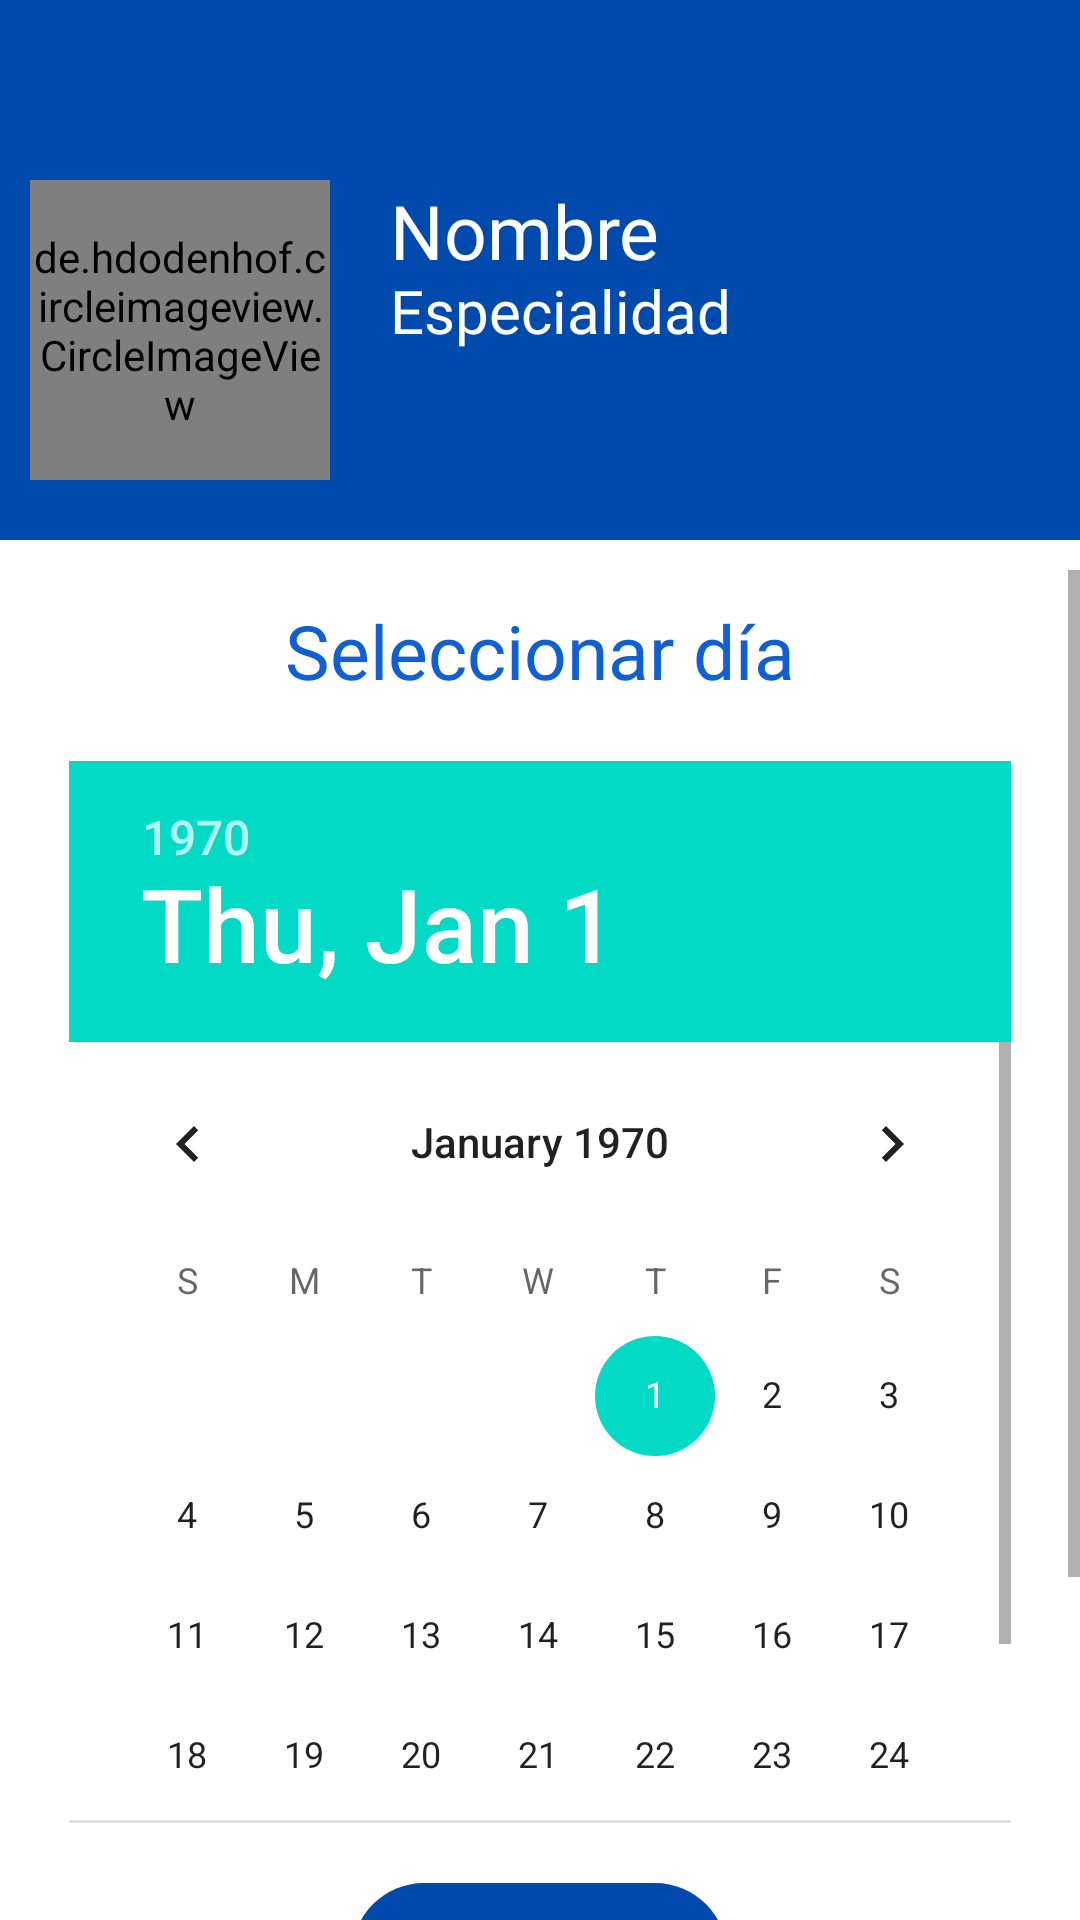

Android layout source for this screen:
<!-- AndroidManifest.xml: application theme Theme.Prueba1 -->
<!-- res/layout/activity_detalles_cita.xml -->
<?xml version="1.0" encoding="utf-8"?>
<RelativeLayout xmlns:android="http://schemas.android.com/apk/res/android"
    xmlns:app="http://schemas.android.com/apk/res-auto"
    xmlns:tools="http://schemas.android.com/tools"
    android:layout_width="match_parent"
    android:layout_height="match_parent"
    android:orientation="vertical"
    tools:context=".detalles_cita">

    <TextView
        android:id="@+id/desing_fondo"
        android:layout_width="match_parent"
        android:layout_height="180dp"
        android:background="@color/blue2"/>

    <Button
        android:id="@+id/button_back"
        android:layout_width="30dp"
        android:layout_height="30dp"
        android:background="@drawable/fecha"
        android:layout_marginLeft="10dp"
        android:layout_marginTop="10dp"/>

    <de.hdodenhof.circleimageview.CircleImageView
        android:id="@+id/image_perfil"
        android:layout_width="100dp"
        android:layout_height="100dp"
        android:layout_marginLeft="10dp"
        android:layout_marginTop="60dp"
        android:src="@drawable/img_3"
        app:civ_border_color="@color/blue2"
        app:civ_border_width="4dp"
        tools:ignore="MissingClass" />
    <TextView
        android:id="@+id/text_title2"
        android:layout_width="match_parent"
        android:layout_height="wrap_content"
        android:layout_toEndOf="@id/image_perfil"
        android:fontFamily="@font/fontbold"
        android:text="Nombre"
        android:layout_marginTop="60dp"
        android:layout_marginLeft="20dp"
        android:textColor="@color/white"
        android:textSize="25dp"/>

    <TextView
        android:layout_width="match_parent"
        android:layout_height="wrap_content"
        android:id="@+id/txtespe"
        android:text="Especialidad"
        android:layout_marginLeft="20dp"
        android:layout_toEndOf="@id/image_perfil"
        android:layout_marginTop="90dp"
        android:textSize="20dp"
        android:fontFamily="@font/fontregular"
        android:textColor="@color/white"/>

    <ScrollView
        android:layout_width="match_parent"
        android:layout_height="wrap_content"
        android:layout_below="@+id/desing_fondo"
        android:layout_marginTop="10dp">

        <LinearLayout
            android:layout_width="match_parent"
            android:layout_height="wrap_content"
            android:orientation="vertical">

            <TextView
                android:id="@+id/seleccionar_dia"
                android:layout_width="314dp"
                android:layout_height="wrap_content"
                android:layout_gravity="center_horizontal"
                android:layout_marginTop="10dp"
                android:fontFamily="@font/fontbold"
                android:text="Seleccionar día"
                android:textAlignment="center"
                android:textColor="#105FD4"
                android:textSize="25dp" />

            <DatePicker
                android:id="@+id/calendario"
                android:layout_width="314dp"
                android:layout_height="354dp"
                android:layout_gravity="center_horizontal"
                android:layout_marginTop="20dp" />

            <Button
                android:id="@+id/confirmarbtn"
                android:layout_width="125dp"
                android:layout_height="wrap_content"
                android:layout_gravity="center_horizontal"
                android:layout_marginTop="20dp"
                android:background="@drawable/bottom_background"
                android:text="Confirmar dia"
                android:textColor="@color/white" />

            <TextView
                android:layout_width="314dp"
                android:layout_height="wrap_content"
                android:layout_gravity="center_horizontal"
                android:layout_marginTop="10dp"
                android:fontFamily="@font/fontbold"
                android:text="Horarios disponibles"
                android:textAlignment="center"
                android:textColor="#105FD4"
                android:textSize="25dp" />

            <GridLayout
                android:layout_width="wrap_content"
                android:layout_height="wrap_content"
                android:layout_gravity="center_horizontal"
                android:layout_marginTop="16dp"
                android:columnCount="3">

                <CheckBox
                    android:id="@+id/hr1"
                    android:layout_width="wrap_content"
                    android:layout_height="wrap_content"
                    android:visibility="gone"
                    android:layout_centerHorizontal="true"
                    android:layout_centerVertical="true"
                    android:text="9:00am" />

                <CheckBox
                    android:id="@+id/hr2"
                    android:layout_width="wrap_content"
                    android:layout_height="wrap_content"
                    android:visibility="gone"
                    android:layout_centerHorizontal="true"
                    android:layout_centerVertical="true"
                    android:text="10:00am" />

                <CheckBox
                    android:id="@+id/hr3"
                    android:layout_width="wrap_content"
                    android:layout_height="wrap_content"
                    android:visibility="gone"
                    android:layout_centerHorizontal="true"
                    android:layout_centerVertical="true"
                    android:text="11:00am" />

                <CheckBox
                    android:id="@+id/hr4"
                    android:layout_width="wrap_content"
                    android:layout_height="wrap_content"
                    android:visibility="gone"
                    android:layout_centerHorizontal="true"
                    android:layout_centerVertical="true"
                    android:text="4:00pm" />

                <CheckBox
                    android:id="@+id/hr5"
                    android:layout_width="wrap_content"
                    android:layout_height="wrap_content"
                    android:visibility="gone"
                    android:layout_centerHorizontal="true"
                    android:layout_centerVertical="true"
                    android:text="5:00pm" />

                <CheckBox
                    android:id="@+id/hr6"
                    android:layout_width="wrap_content"
                    android:layout_height="wrap_content"
                    android:visibility="gone"
                    android:layout_centerHorizontal="true"
                    android:layout_centerVertical="true"
                    android:text="6:00pmm" />

                <CheckBox
                    android:id="@+id/hr7"
                    android:layout_width="wrap_content"
                    android:layout_height="wrap_content"
                    android:visibility="gone"
                    android:layout_centerHorizontal="true"
                    android:layout_centerVertical="true"
                    android:text="7:00pm" />
            </GridLayout>


            <Button
                android:id="@+id/agendar"
                android:layout_width="117dp"
                android:layout_height="wrap_content"
                android:layout_gravity="center_horizontal"
                android:layout_marginTop="10dp"
                android:background="@drawable/bottom_background"
                android:text="AgendAR"
                android:textColor="@color/white" />

        </LinearLayout>
    </ScrollView>


</RelativeLayout>
<!-- resources referenced by this layout -->
<resources>
  <color name="blue2">#004AAD</color>
  <color name="white">#FFFFFFFF</color>
  ////*
  <!-- drawable bottom_background (drawable) -->
  <?xml version="1.0" encoding="utf-8"?>
  <shape xmlns:android="http://schemas.android.com/apk/res/android"
      android:shape= "rectangle">
      <solid
          android:color= "@color/blue2"/>
      <corners
          android:radius="40dp"/>
  </shape>
  <!-- drawable img_3: png bitmap (drawable, 134975 bytes) -->
  <style name="Theme.Prueba1" parent="Theme.MaterialComponents.DayNight.DarkActionBar">
          
          <item name="colorPrimary">@color/purple_500</item>
          <item name="colorPrimaryVariant">@color/purple_700</item>
          <item name="colorOnPrimary">@color/white</item>
          
          <item name="colorSecondary">@color/teal_200</item>
          <item name="colorSecondaryVariant">@color/teal_700</item>
          <item name="colorOnSecondary">@color/black</item>
          
          <item name="android:statusBarColor" tools:targetApi="21">?attr/colorPrimaryVariant</item>
          
      </style>
  <color name="purple_500">#FF6200EE</color>
  <color name="purple_700">#FF3700B3</color>
  <color name="teal_200">#FF03DAC5</color>
  <color name="teal_700">#FF018786</color>
  <color name="black">#FF000000</color>
</resources>
